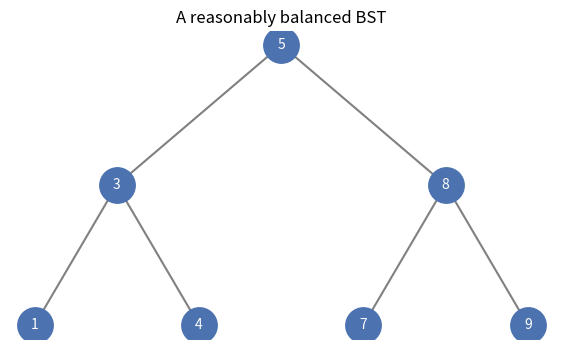
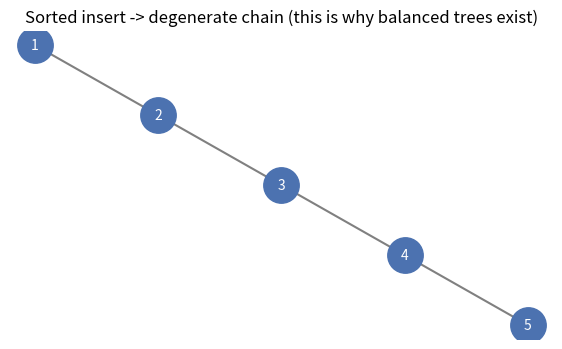

Recreate these plots in Python, in order.
class N:
    def __init__(self, v): self.v = v; self.l = None; self.r = None

def insert(root, v):
    if root is None: return N(v)
    if v < root.v: root.l = insert(root.l, v)
    elif v > root.v: root.r = insert(root.r, v)
    return root

def in_order(root, out):
    if root: in_order(root.l, out); out.append(root.v); in_order(root.r, out)

root = None
for v in [5, 3, 8, 1, 4, 7, 9]: root = insert(root, v)
out = []; in_order(root, out); print('in-order traversal (sorted!):', out)

import matplotlib.pyplot as plt

def draw(root, title):
    pos = {}; counter = [0]
    def assign(node, depth):
        if node is None: return
        assign(node.l, depth + 1)
        pos[node] = (counter[0], -depth); counter[0] += 1
        assign(node.r, depth + 1)
    assign(root, 0)
    fig, ax = plt.subplots(figsize=(7, 4))
    def edges(node):
        if node is None: return
        for c in (node.l, node.r):
            if c: ax.plot([pos[node][0], pos[c][0]], [pos[node][1], pos[c][1]], color='gray', zorder=1)
        edges(node.l); edges(node.r)
    edges(root)
    for node, (x, y) in pos.items():
        ax.scatter([x], [y], s=650, color='#4C72B0', zorder=2)
        ax.text(x, y, str(node.v), ha='center', va='center', color='white', zorder=3)
    ax.set_title(title); ax.axis('off'); plt.show()

draw(root, 'A reasonably balanced BST')

bad = None
for v in [1, 2, 3, 4, 5]: bad = insert(bad, v)
draw(bad, 'Sorted insert -> degenerate chain (this is why balanced trees exist)')
